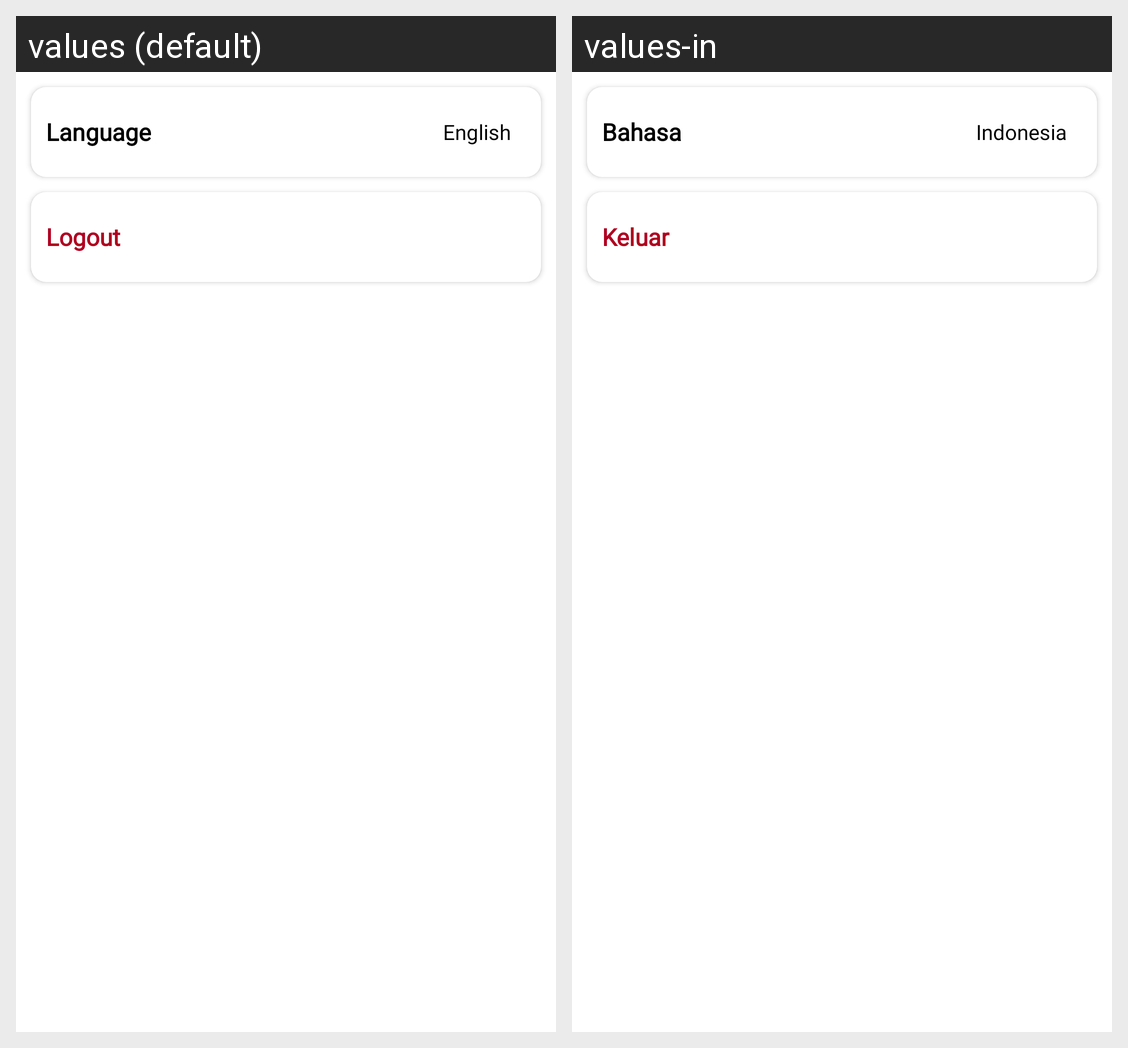

This grid shows one Android layout under two languages. Give, for every string resource on the screen, its name, the default text and each shown locale's text.
Android screen res/layout/activity_settings.xml rendered under 2 locales, left to right: values (default), values-in. Device: Nexus 5 (rendered at 1080×1920; each locale shown at half size, 540×960, under a caption strip naming it); theme Theme.StoryApp.
Strings drawn on this screen, with the default value and each locale's value (text and hints the layout hard-codes, and strings that could not be matched under every locale, appear in the picture but are not listed):

language
  values: Language
  values-in: Bahasa

current_language
  values: English
  values-in: Indonesia

logout_menu
  values: Logout
  values-in: Keluar
